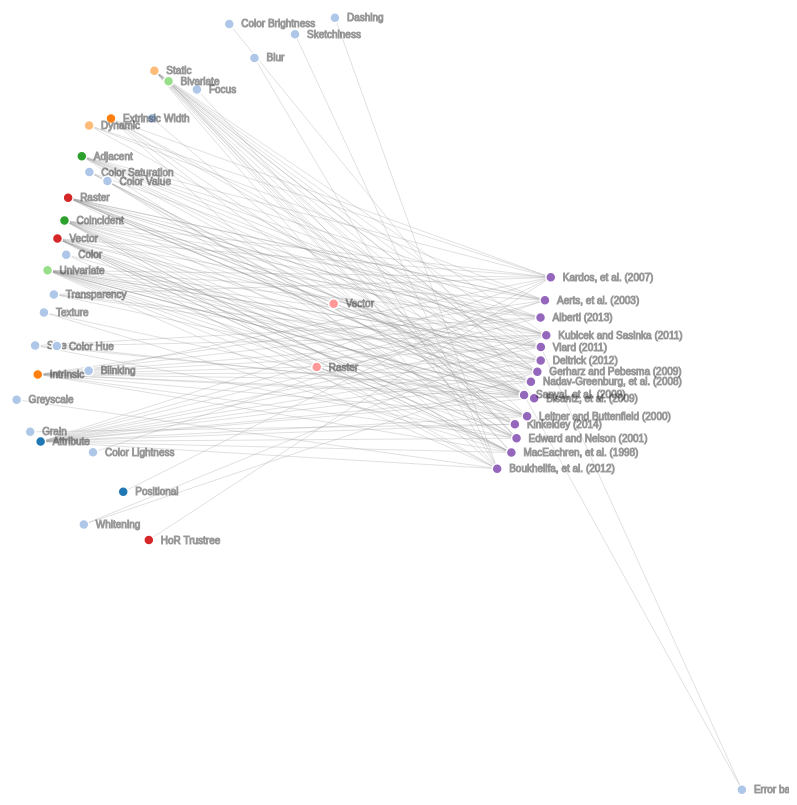
D3 v3 page, settled after 480 driven frames (8 s of simulated time); the page loaded 1 data file(s).


		var width = 960, height = 960;

		var color = d3.scale.category20();

		var force = d3.layout.force().charge(-120).linkDistance(500).size(
				[ width, height ]);

		var svg = d3.select("body").append("svg").attr("width", width).attr(
				"height", height);

		
		d3.json("data/graph.json", function(error, graph) {

				force.nodes(graph.nodes).links(graph.links).start();

				var link = svg.selectAll(".link").data(graph.links).enter().append(
						"line").attr("class", "link").style("stroke-width",
						function(d) {
							return 1;
						});

				var node = svg.selectAll(".node").data(graph.nodes).enter().append("g").attr("class", "node").on("mouseover",
						mouseover).on("mouseout", mouseout).call(force.drag);
				
				node.append("circle").attr("r", 5)
				.style("fill", function(d) {
					return color(d.group);
				})
				
				node.append("text").attr("x", 12).attr("dy", ".35em").text(
						function(d) {
							return d.name;
						});

				force.on("tick", function() {
					link.attr("x1", function(d) {
						return d.source.x;
					}).attr("y1", function(d) {
						return d.source.y;
					}).attr("x2", function(d) {
						return d.target.x;
					}).attr("y2", function(d) {
						return d.target.y;
					});

					node.attr("transform", function(d) {
						return "translate(" + d.x + "," + d.y + ")";
					});
					
				});
				
				function mouseover() {
					d3.select(this).select("circle").transition().duration(750)
							.attr("r", 16);
				}

				function mouseout() {
					d3.select(this).select("circle").transition().duration(750)
							.attr("r", 8);
				}
	

		});
	

### data: data/graph.json
{
 "nodes": [
  {
   "name": "Positional",
   "group": "Uncertainty Category"
  },
  {
   "name": "Attribute",
   "group": "Uncertainty Category"
  },
  {
   "name": "Color Lightness",
   "group": "Visual Variable"
  },
  {
   "name": "Size",
   "group": "Visual Variable"
  },
  {
   "name": "Color Hue",
   "group": "Visual Variable"
  },
  {
   "name": "Color Saturation",
   "group": "Visual Variable"
  },
  {
   "name": "Color Brightness",
   "group": "Visual Variable"
  },
  {
   "name": "Transparency",
   "group": "Visual Variable"
  },
  "... 41 more items"
 ],
 "links": [
  {
   "source": 34,
   "target": 1
  },
  {
   "source": 34,
   "target": 2
  },
  {
   "source": 34,
   "target": 22
  },
  {
   "source": 34,
   "target": 24
  },
  {
   "source": 34,
   "target": 25
  },
  {
   "source": 34,
   "target": 26
  },
  {
   "source": 34,
   "target": 29
  },
  {
   "source": 34,
   "target": 29
  },
  "... 144 more items"
 ]
}